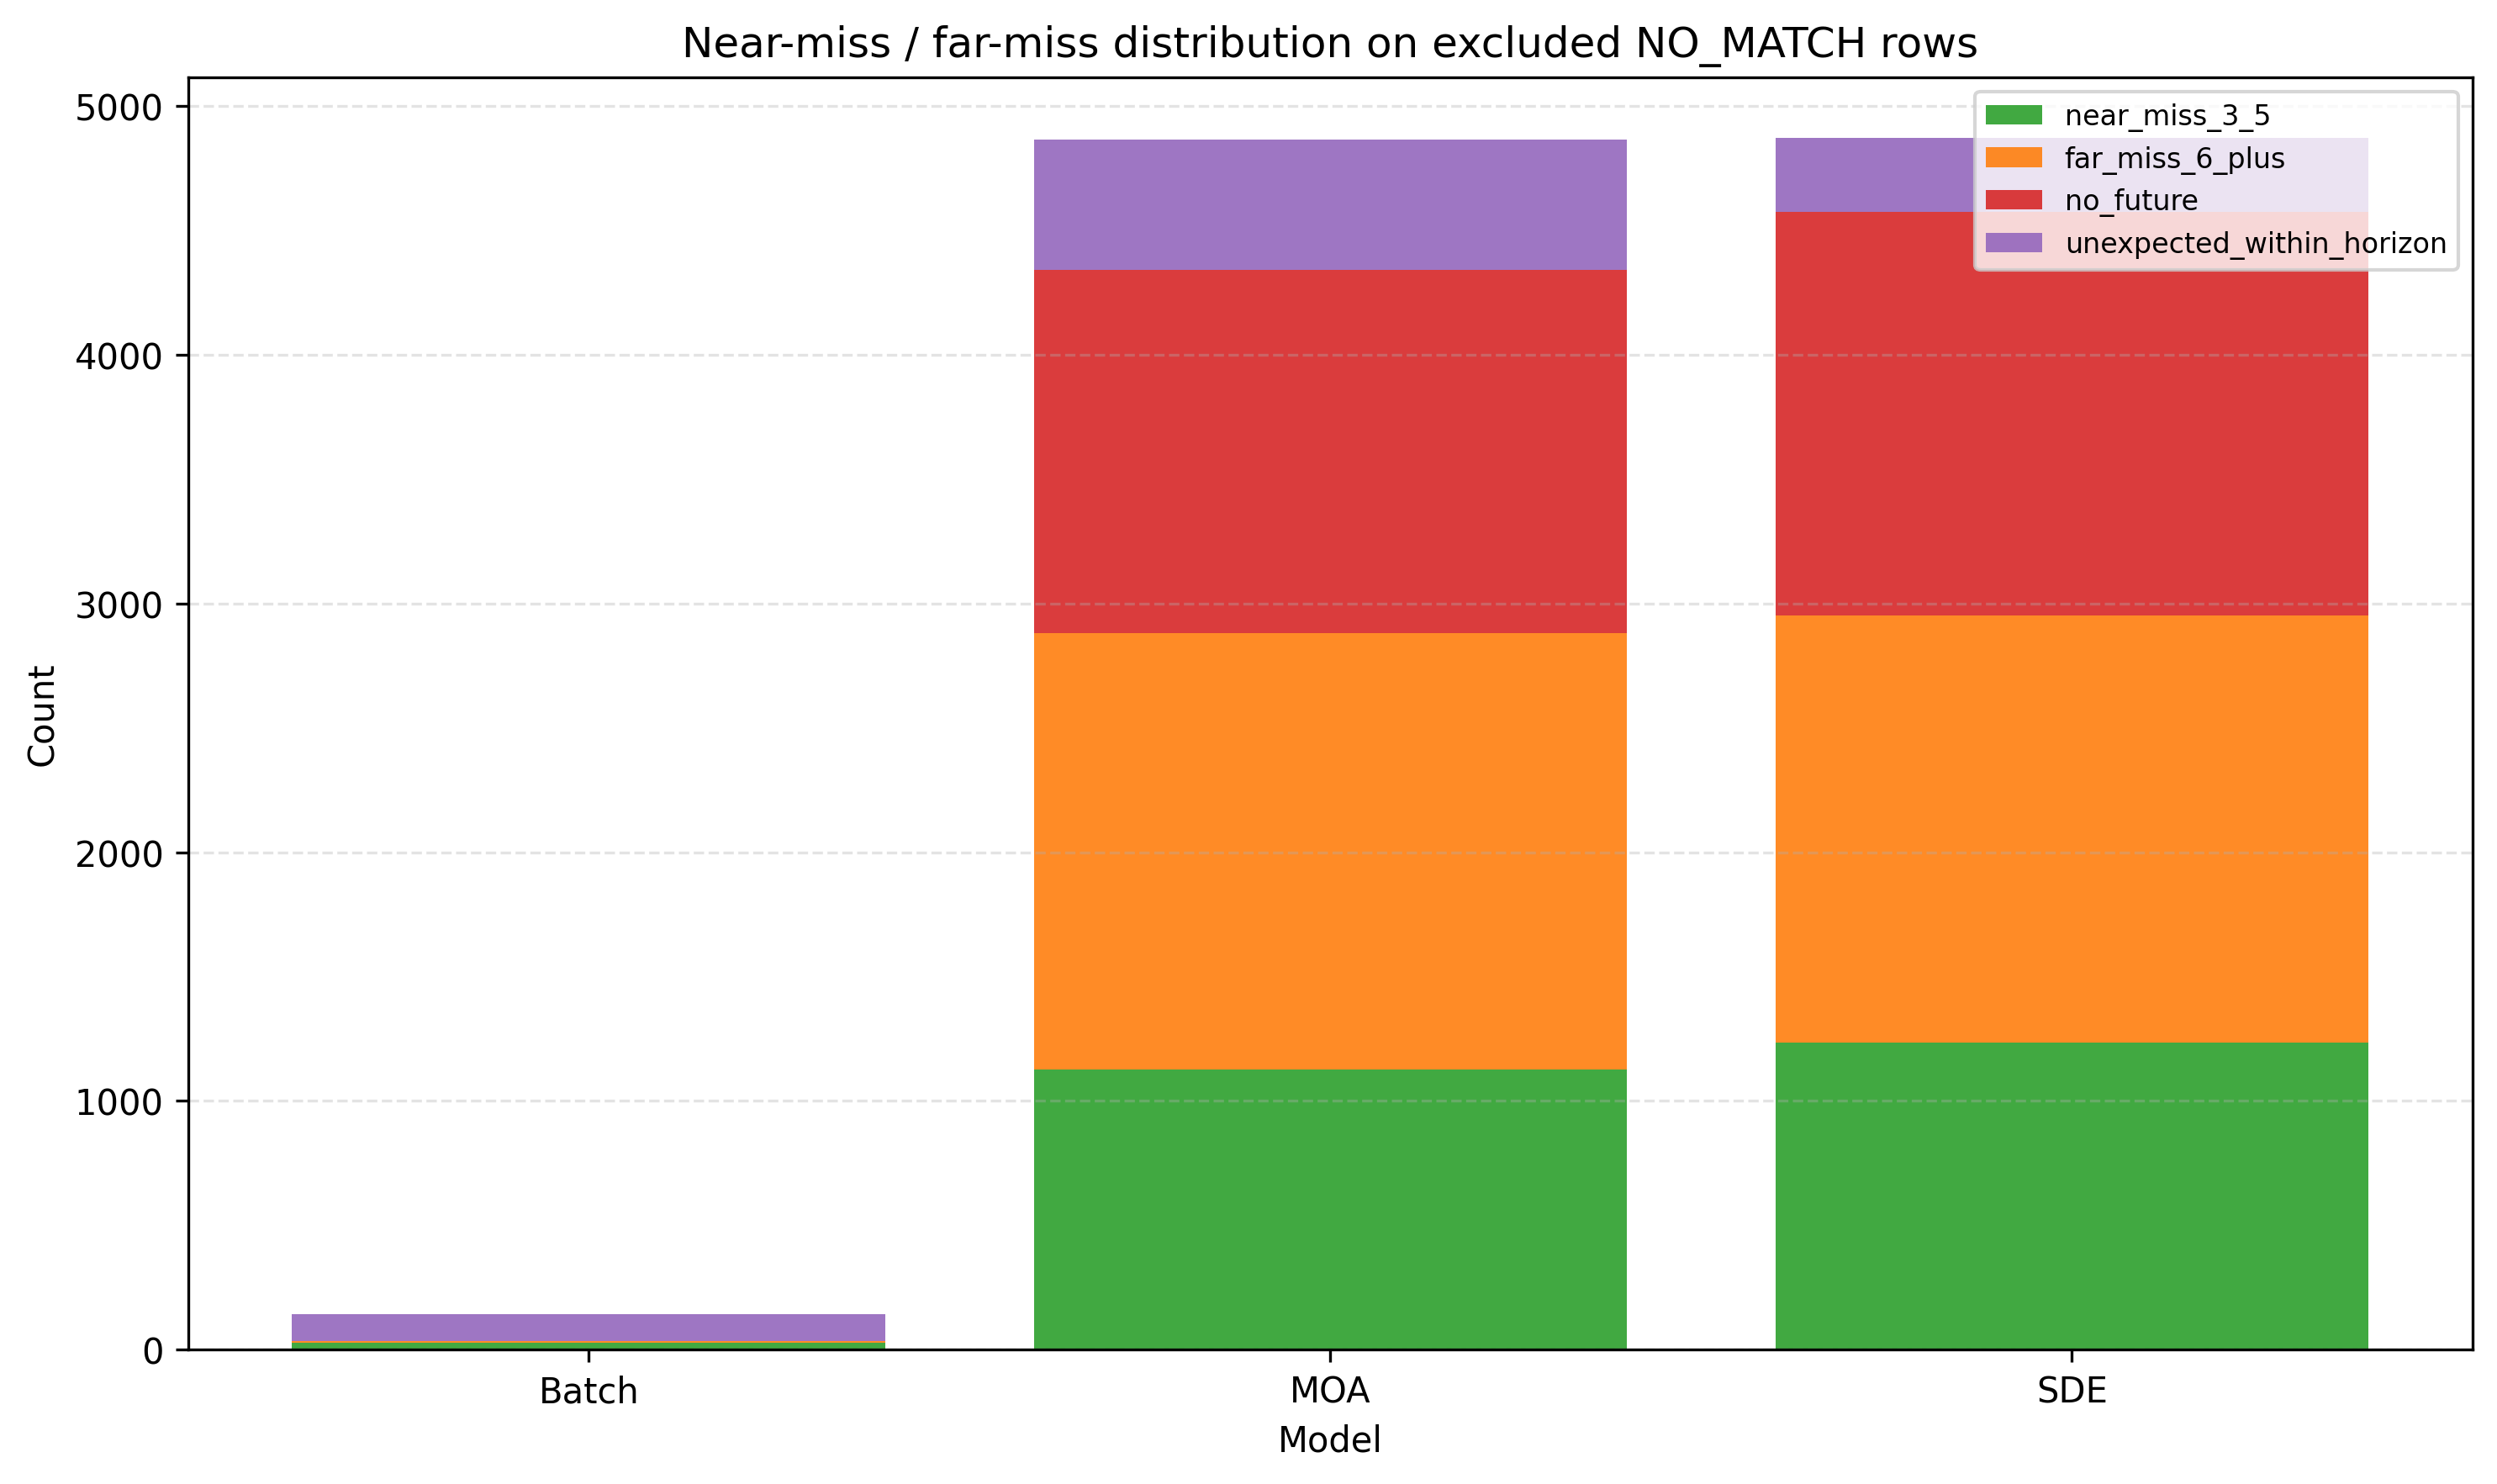

The table this chart was drawn from, first rows:
model, subtype, count, rate_within_no_match
SDE, far_miss_6_plus, 1718, 0.3526
SDE, near_miss_3_5, 1236, 0.2536
SDE, no_future, 1622, 0.3329
SDE, unexpected_within_horizon, 297, 0.06095
Batch, far_miss_6_plus, 5, 0.03546
Batch, near_miss_3_5, 28, 0.1986
Batch, no_future, 1, 0.007092
Batch, unexpected_within_horizon, 107, 0.7589
MOA, far_miss_6_plus, 1753, 0.3602
MOA, near_miss_3_5, 1127, 0.2316
MOA, no_future, 1463, 0.3006
MOA, unexpected_within_horizon, 524, 0.1077
